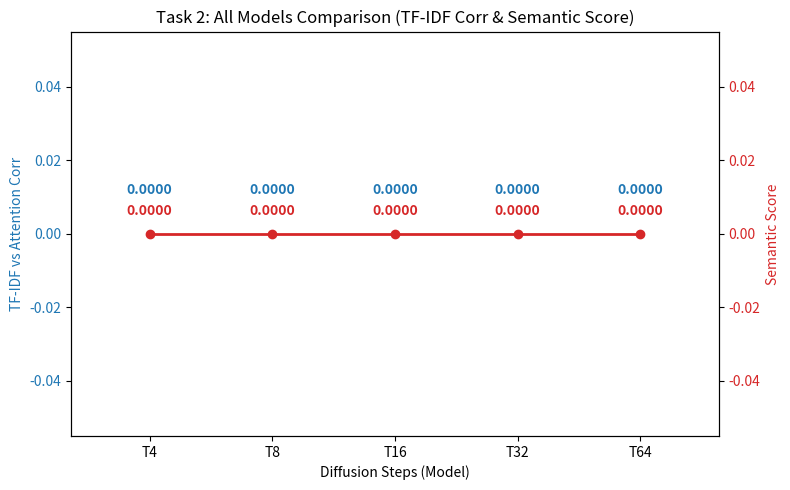

This chart was generated by the following Python code: (Note: this script raises an exception after producing the figure.)
import os
import matplotlib.pyplot as plt

base_dir = '/Users/bhsingh/Documents/Final_Paraphrase/Exclude_Negative/final_folder/analysis/outputs_all_models_20260325'
models = ['T4', 'T8', 'T16', 'T32', 'T64']

semantic_scores = []
tfidf_corrs = []

for m in models:
    fpath = os.path.join(base_dir, m, 'task2_report.txt')
    score = 0.0
    corr = 0.0
    if os.path.exists(fpath):
        with open(fpath, 'r') as f:
            for line in f:
                if 'Multi-sample semantic score' in line:
                    try:
                        score = float(line.split(': ')[1].strip())
                    except: pass
                if 'TF-IDF vs attention stability corr' in line:
                    try:
                        corr = float(line.split(': ')[1].strip())
                    except: pass
    semantic_scores.append(score)
    tfidf_corrs.append(corr)

fig, ax1 = plt.subplots(figsize=(8, 5))

color = 'tab:blue'
ax1.set_xlabel('Diffusion Steps (Model)')
ax1.set_ylabel('TF-IDF vs Attention Corr', color=color)
bars = ax1.bar(models, tfidf_corrs, color=color, alpha=0.7)
ax1.tick_params(axis='y', labelcolor=color)

for bar in bars:
    yval = bar.get_height()
    ax1.text(bar.get_x() + bar.get_width()/2, yval + 0.01, f"{yval:.4f}", ha='center', va='bottom', color=color, fontweight='bold')

ax2 = ax1.twinx()
color = 'tab:red'
ax2.set_ylabel('Semantic Score', color=color)
ax2.plot(models, semantic_scores, color=color, marker='o', linewidth=2)
ax2.tick_params(axis='y', labelcolor=color)

for i, txt in enumerate(semantic_scores):
    ax2.text(i, txt + 0.005, f"{txt:.4f}", ha='center', color=color, fontweight='bold')

plt.title('Task 2: All Models Comparison (TF-IDF Corr & Semantic Score)')
fig.tight_layout()
plt.savefig('/Users/bhsingh/Documents/Final_Paraphrase/Exclude_Negative/final_folder/Task2/task2_all_models_comparison.png', dpi=300)
print("Saved task2_all_models_comparison.png")
